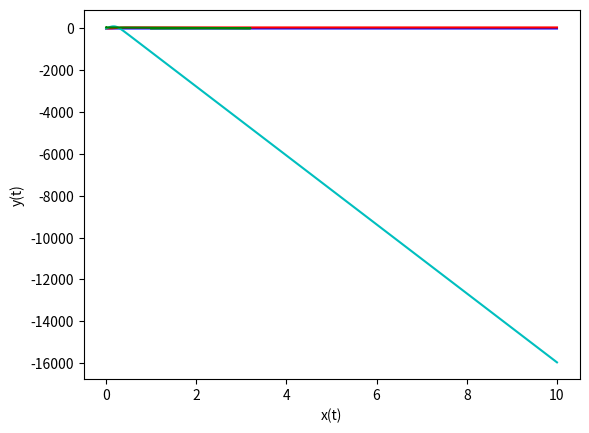

Write the Python code that produced this figure.
# オイラー法
# ロトカーヴォルテラ方程式

import math
import numpy as np
from matplotlib import pyplot as plt

T = 10
x0 = 1
y0 = 1
t = 0
x = x0
y = y0
N = 1000
h = T/N

#初期値(協調系)
'''
#ただただ増えていく
a1 = 0.03
b1 = 0
c1 = 0.07
a2 = 0.01
b2 = 0.09
c2 = 0
'''

#初期値(被食者・捕食系)
'''
#コピペ 保存系
a1 = 3
b1 = 0
c1 = -3
a2 = -1
b2 = 2
c2 = 0
'''
'''
#安定定常点(x*, y*)に収束
#x* = 0.6764705882352942  y* = 0.058823529411764705 python計算 綺麗にでた
a1 = 3
b1 = -4
c1 = -5
a2 = -1
b2 = 2
c2 = -6
'''
'''
#xの種がどんなに多くてもyの種の生存が維持できずyの種は絶滅
a1 = 2
b1 = -6
c1 = -5
a2 = -4
b2 = 3
c2 = -1
'''
#初期値(競争系)
'''
#(i)x = a1/b1 となり yの種が絶滅
a1 = 22
b1 = -0.2
c1 = -0.4
a2 = 17
b2 = -0.5
c2 = -0.3
'''

#(ii)y = a2/b2 となり xの種が絶滅   なぜかできない
a1 = 14
b1 = -1.1
c1 = -0.9
a2 = 20
b2 = -0.5
c2 = -0.4

'''
#(iii)初期状態によって優勢な方が他の種を絶滅させる K1かK2に収束(K1に収束した)
a1 = 25
b1 = -0.1
c1 = -0.4
a2 = 20
b2 = -0.2
c2 = -0.1
'''
'''
#(iv)共存可能
a1 = 23.2
b1 = -0.6
c1 = -0.401
a2 = 18.8
b2 = -0.5
c2 = -0.3
'''

tt = np.linspace(0, T , N + 1)

xt = []
xt.append(x0)
yt = []
yt.append(y0)

#保存系
con = []
con.append(0)

#真の解をx(N = 20000)として求める
#x_a = []
#y_a = []


for i in range(N):
    x_new = x + x*h*(a1 + b1*x + c1*y)
    y_new = y + y*h*(a2 + b2*x + c2*y)
    xt.append(x_new)
    yt.append(y_new)
    x = x_new
    y = y_new
    print("x = ",x_new)
    print("y = ",y_new)
    #保存系の確認
    con_n = (x - (-a2/b2)*math.log(x))/c1 + (y - (a1/-c1)*math.log(y))/b2
    print("constant = ", con_n)
    con.append(con_n)

    if x_new < 0 or y_new < 0:
        continue

#Nから20000
for i in range(N,2000):
    x_new = x + x*h*(a1 + b1*x + c1*y)
    y_new = y + y*h*(a2 + b2*x + c2*y)
    #x_a.append(x_new)
    #y_a.append(y_new)
    x = x_new
    y = y_new

    if x_new < 0 or y_new < 0:
        continue

'''
    if i == N:
        s_nx = x_new
        s_ny = y_new
        print("K1 = ",s_nx)
        print("K2 = ",s_ny)
'''

#誤差を計算する
print("|x(N) - x(20000)| = ",abs(x - xt[-1]))
print("|y(N) - y(20000)| = ",abs(y - yt[-1]))

plt.plot(tt, xt, color = "b")
plt.plot(tt, yt, color = "r")
plt.xlabel("t")
plt.ylabel("b = x(t), r = y(t)")
plt.show()

#保存系
plt.plot(tt, con, color = "c")
plt.xlabel("t")
plt.ylabel("constant")
plt.show()

plt.plot(xt, yt, color = "g")
plt.xlabel("x(t)")
plt.ylabel("y(t)")
plt.show()

'''
plt.plot(tt, x_a, color = "b")
plt.plot(tt, y_a, color = "r")
plt.xlabel("t")
plt.ylabel("b = u(t), r = v(t)")
plt.show()

plt.plot(x_a, y_a, color = "g")
plt.xlabel("u(t)")
plt.ylabel("v(t)")
plt.show()
'''